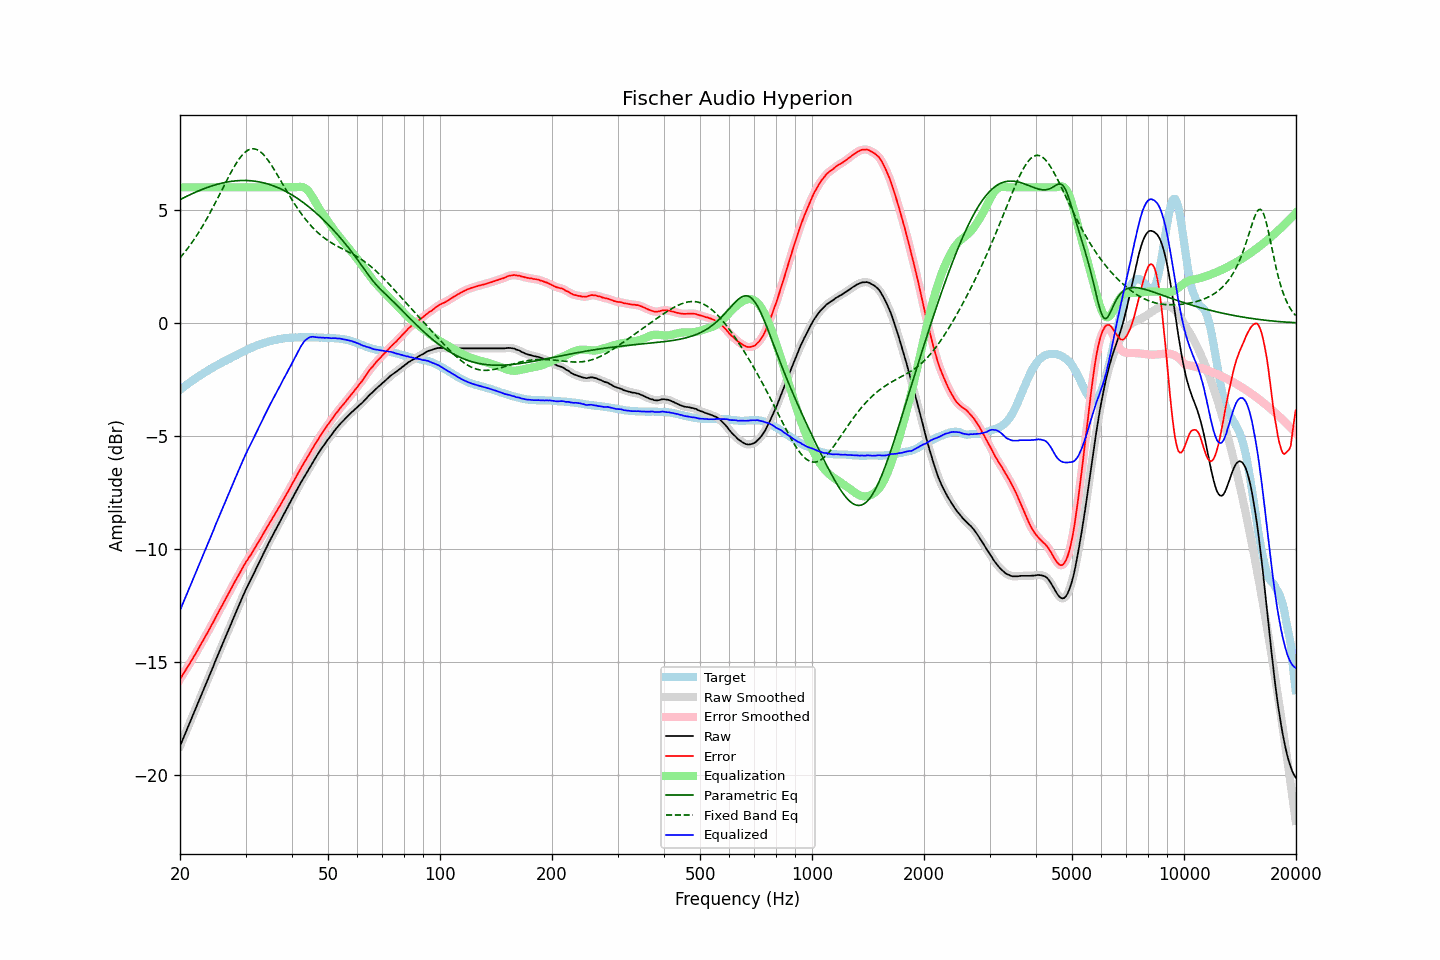

The data file committed next to this chart (first rows):
frequency, raw, error, smoothed, error_smoothed, equalization, parametric_eq, fixed_band_eq, equalized_raw, equalized_smoothed, target
20.00, -18.71, -15.75, -18.71, -15.75, 6.00, 5.45, 2.88, -12.71, -12.71, -2.96
20.20, -18.54, -15.64, -18.54, -15.64, 6.00, 5.49, 2.97, -12.54, -12.54, -2.90
20.40, -18.37, -15.52, -18.37, -15.52, 6.00, 5.53, 3.05, -12.37, -12.37, -2.85
20.61, -18.20, -15.41, -18.20, -15.41, 6.00, 5.56, 3.14, -12.20, -12.20, -2.79
20.81, -18.03, -15.29, -18.03, -15.29, 6.00, 5.60, 3.23, -12.03, -12.03, -2.74
21.02, -17.86, -15.18, -17.86, -15.18, 6.00, 5.63, 3.32, -11.86, -11.86, -2.68
21.23, -17.69, -15.06, -17.69, -15.06, 6.00, 5.67, 3.42, -11.69, -11.69, -2.63
21.44, -17.53, -14.95, -17.53, -14.95, 6.00, 5.70, 3.52, -11.53, -11.53, -2.58
21.66, -17.36, -14.83, -17.36, -14.83, 6.00, 5.73, 3.62, -11.36, -11.36, -2.53
21.87, -17.19, -14.71, -17.19, -14.71, 6.00, 5.77, 3.72, -11.19, -11.19, -2.48
22.09, -17.02, -14.59, -17.02, -14.59, 6.00, 5.80, 3.83, -11.02, -11.02, -2.43
22.31, -16.85, -14.47, -16.85, -14.46, 6.00, 5.83, 3.94, -10.85, -10.85, -2.38
22.54, -16.67, -14.33, -16.67, -14.33, 6.00, 5.86, 4.05, -10.67, -10.67, -2.34
22.76, -16.50, -14.21, -16.50, -14.21, 6.00, 5.89, 4.16, -10.50, -10.50, -2.29
22.99, -16.33, -14.08, -16.33, -14.08, 6.00, 5.91, 4.28, -10.33, -10.33, -2.25
23.22, -16.16, -13.96, -16.16, -13.95, 6.00, 5.94, 4.40, -10.16, -10.16, -2.20
23.45, -15.99, -13.82, -15.99, -13.83, 6.00, 5.97, 4.53, -9.99, -9.99, -2.16
23.69, -15.82, -13.71, -15.82, -13.70, 6.00, 6.00, 4.65, -9.82, -9.82, -2.12
23.92, -15.65, -13.57, -15.65, -13.57, 6.00, 6.02, 4.78, -9.65, -9.65, -2.07
24.16, -15.47, -13.44, -15.47, -13.45, 6.00, 6.04, 4.91, -9.47, -9.47, -2.03
24.40, -15.30, -13.31, -15.30, -13.31, 6.00, 6.07, 5.05, -9.30, -9.30, -1.99
24.65, -15.13, -13.18, -15.12, -13.18, 6.00, 6.09, 5.18, -9.13, -9.12, -1.95
24.89, -14.95, -13.04, -14.95, -13.04, 6.00, 6.11, 5.32, -8.95, -8.95, -1.91
25.14, -14.78, -12.91, -14.78, -12.91, 6.00, 6.13, 5.46, -8.78, -8.78, -1.87
25.39, -14.61, -12.78, -14.61, -12.78, 6.00, 6.15, 5.60, -8.61, -8.61, -1.83
25.65, -14.44, -12.65, -14.44, -12.65, 6.00, 6.17, 5.74, -8.44, -8.44, -1.79
25.91, -14.27, -12.52, -14.27, -12.52, 6.00, 6.19, 5.88, -8.27, -8.27, -1.75
26.16, -14.10, -12.39, -14.10, -12.39, 6.00, 6.20, 6.02, -8.10, -8.10, -1.71
26.43, -13.93, -12.25, -13.93, -12.25, 6.00, 6.22, 6.16, -7.93, -7.93, -1.68
26.69, -13.76, -12.12, -13.76, -12.12, 6.00, 6.23, 6.30, -7.76, -7.76, -1.64
26.96, -13.59, -11.99, -13.59, -11.98, 6.00, 6.24, 6.43, -7.59, -7.59, -1.60
27.23, -13.42, -11.85, -13.42, -11.85, 6.00, 6.26, 6.57, -7.42, -7.42, -1.57
27.50, -13.25, -11.72, -13.25, -11.72, 6.00, 6.27, 6.70, -7.25, -7.25, -1.53
27.77, -13.09, -11.59, -13.09, -11.59, 6.00, 6.28, 6.83, -7.09, -7.09, -1.49
28.05, -12.92, -11.45, -12.92, -11.46, 6.00, 6.28, 6.95, -6.92, -6.92, -1.46
28.33, -12.76, -11.33, -12.76, -11.33, 6.00, 6.29, 7.06, -6.76, -6.76, -1.43
28.62, -12.59, -11.21, -12.59, -11.20, 6.00, 6.30, 7.17, -6.59, -6.59, -1.39
28.90, -12.43, -11.08, -12.43, -11.08, 6.00, 6.30, 7.27, -6.43, -6.43, -1.35
29.19, -12.26, -10.94, -12.26, -10.95, 6.00, 6.30, 7.37, -6.26, -6.26, -1.32
29.48, -12.10, -10.82, -12.10, -10.82, 6.00, 6.30, 7.45, -6.10, -6.10, -1.28
29.78, -11.94, -10.70, -11.94, -10.70, 6.00, 6.30, 7.52, -5.94, -5.94, -1.24
30.08, -11.78, -10.57, -11.79, -10.58, 6.00, 6.30, 7.58, -5.78, -5.79, -1.21
30.38, -11.64, -10.47, -11.64, -10.47, 6.00, 6.30, 7.63, -5.64, -5.64, -1.17
30.68, -11.50, -10.36, -11.50, -10.36, 6.00, 6.30, 7.67, -5.50, -5.50, -1.14
30.99, -11.36, -10.26, -11.36, -10.25, 6.00, 6.29, 7.69, -5.36, -5.36, -1.10
31.30, -11.21, -10.14, -11.21, -10.13, 6.00, 6.28, 7.70, -5.21, -5.21, -1.08
31.61, -11.06, -10.01, -11.06, -10.02, 6.00, 6.28, 7.70, -5.06, -5.06, -1.05
31.93, -10.91, -9.89, -10.91, -9.89, 6.00, 6.27, 7.69, -4.91, -4.91, -1.02
32.24, -10.77, -9.78, -10.77, -9.78, 6.00, 6.26, 7.66, -4.77, -4.77, -0.99
32.57, -10.62, -9.66, -10.62, -9.66, 6.00, 6.24, 7.62, -4.62, -4.62, -0.96
32.89, -10.48, -9.55, -10.48, -9.54, 6.00, 6.23, 7.57, -4.48, -4.48, -0.93
33.22, -10.33, -9.42, -10.33, -9.42, 6.00, 6.22, 7.51, -4.33, -4.33, -0.91
33.55, -10.18, -9.29, -10.18, -9.30, 6.00, 6.20, 7.44, -4.18, -4.18, -0.89
33.89, -10.04, -9.17, -10.04, -9.17, 6.00, 6.18, 7.36, -4.04, -4.04, -0.87
34.23, -9.90, -9.05, -9.90, -9.05, 6.00, 6.16, 7.27, -3.90, -3.90, -0.85
34.57, -9.75, -8.93, -9.75, -8.93, 6.00, 6.14, 7.18, -3.75, -3.75, -0.82
34.92, -9.61, -8.81, -9.61, -8.81, 6.00, 6.12, 7.07, -3.61, -3.61, -0.80
35.27, -9.48, -8.70, -9.48, -8.69, 6.00, 6.09, 6.97, -3.48, -3.48, -0.78
35.62, -9.34, -8.57, -9.34, -8.58, 6.00, 6.07, 6.85, -3.34, -3.34, -0.77
35.97, -9.21, -8.46, -9.21, -8.46, 6.00, 6.04, 6.74, -3.21, -3.21, -0.75
... 635 more rows
